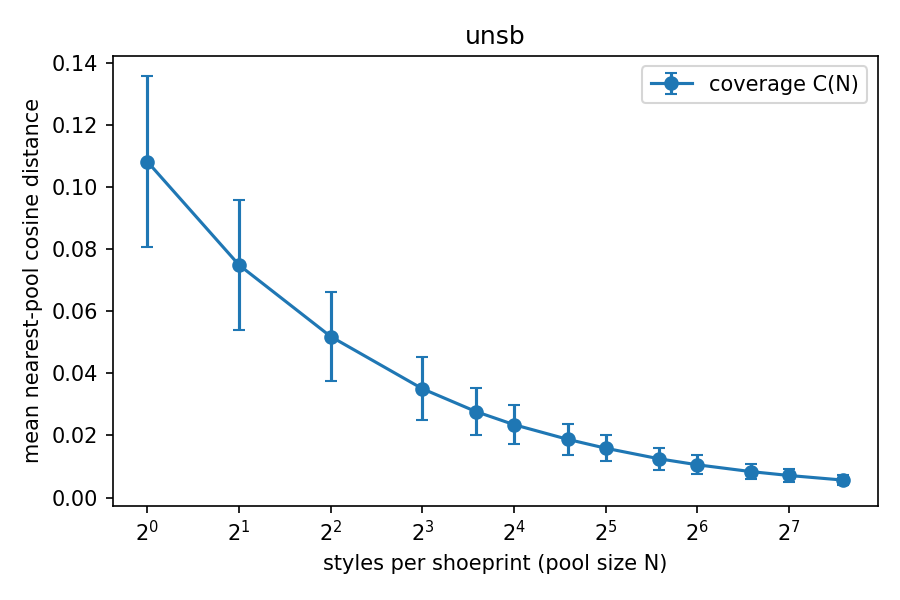

The file beside this chart, header and first rows:
pool_size, coverage_mean, coverage_std, rel_residual
1, 0.1081, 0.0274, 1
2, 0.07484, 0.02107, 0.6922
4, 0.05182, 0.01425, 0.4793
8, 0.03501, 0.01009, 0.3238
12, 0.02765, 0.007540, 0.2558
16, 0.02345, 0.006251, 0.2169
24, 0.01873, 0.005093, 0.1732
32, 0.01587, 0.004180, 0.1468
48, 0.01245, 0.003621, 0.1151
64, 0.01053, 0.003063, 0.0974
96, 0.008339, 0.002395, 0.0771
128, 0.007090, 0.002066, 0.0656
192, 0.005620, 0.001669, 0.0520
# noise_floor, -0.000000
# c1, 0.1081
# n_95, unreached
# nfe, 1
# m, 256
